Run: headless pygame with SDL's dummy video driver; simulated clock (each Clock.tick advances the game by its frame time, no real sleeping); random seed 0; keys injected as events and as key.get_pressed() state; mouse plan: one left click at the window centre at the start of phase 2, then a move to the lower-right quarter at the start of phase 3.
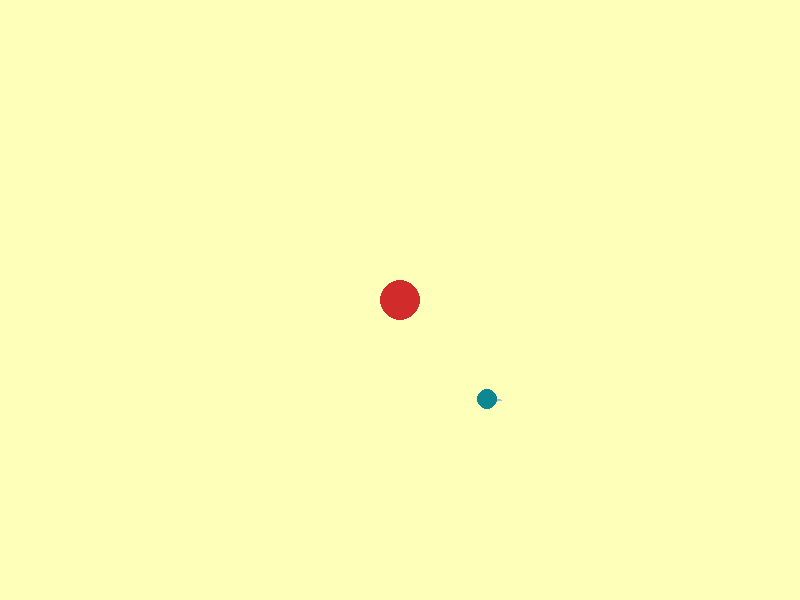
Frame 1 of 4 · flips 1–60 · no input
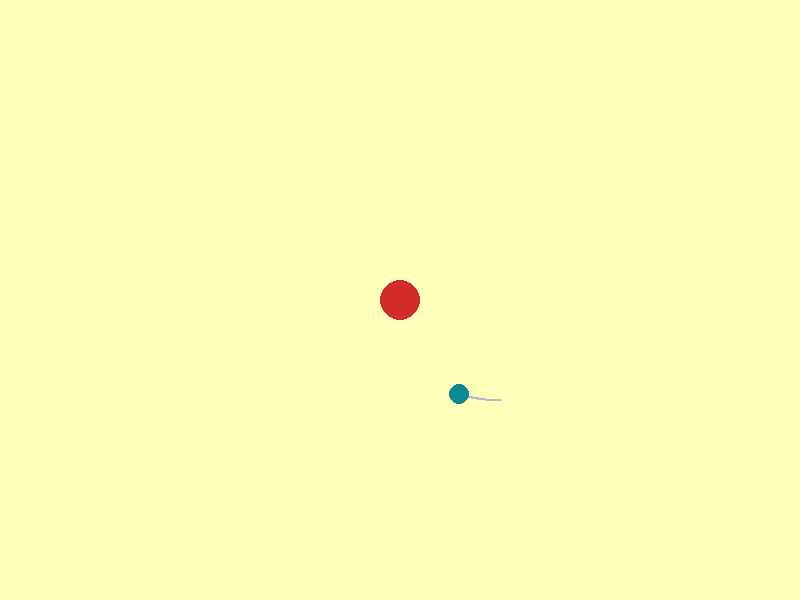
Frame 2 of 4 · flips 61–180 · clicked the window centre · tapped SPACE, RETURN · held RIGHT (→), D
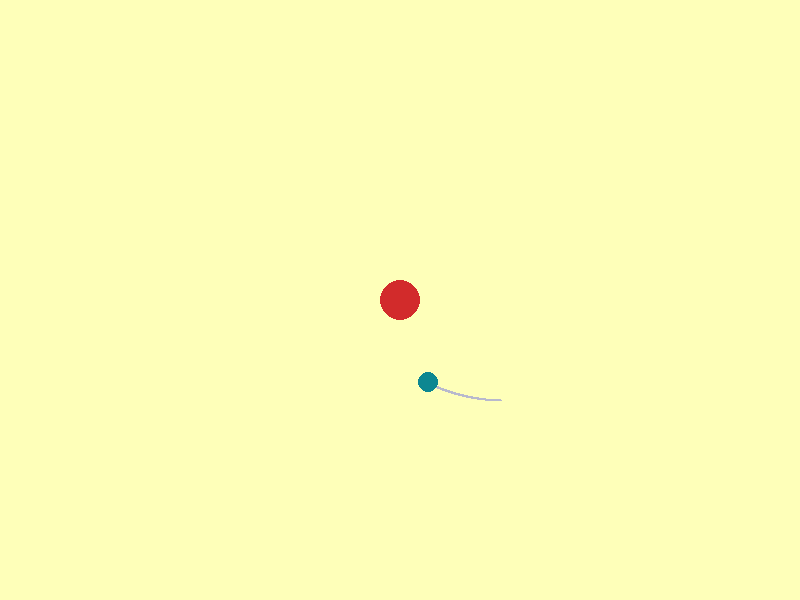
Frame 3 of 4 · flips 181–300 · moved the mouse to the lower-right quarter · held DOWN (↓), S
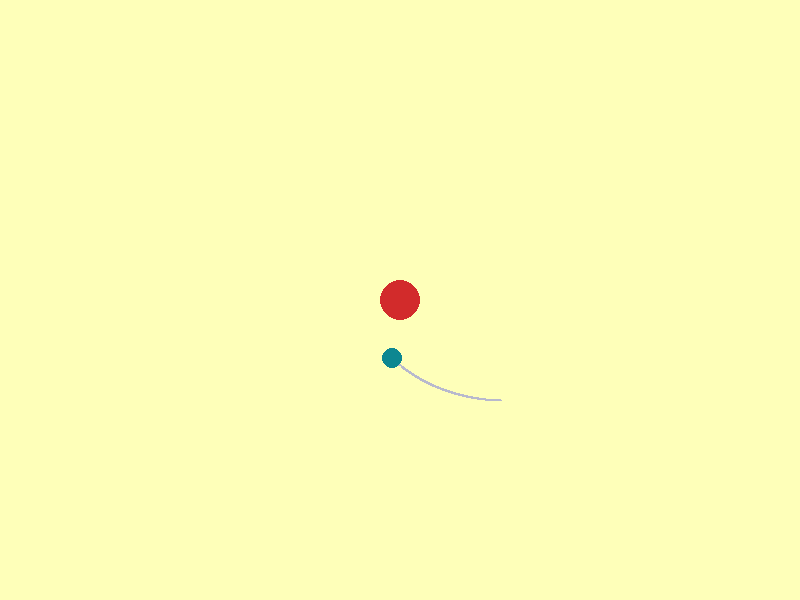
Frame 4 of 4 · flips 301–420 · held LEFT (←), A, UP (↑), W

The pygame program that drew these frames:

import pygame
import math

pygame.init()

# Constants
G = 6.67430e-11
mass1 = 100000000000  # Arbitrary mass of the star (heavier particle)
mass2 = 1  # Mass of the planet (lighter particle)
time_step = 1

# Colors
WHITE = (254, 255, 185)
RED = (210, 43, 43)
BLUE = (13, 135, 145)

screen_width = 800
screen_height = 600

screen = pygame.display.set_mode((screen_width, screen_height))
pygame.display.set_caption("Orbital Simulation")

# Particle properties
particle1_radius = 20
particle1_color = RED
particle2_radius = 10
particle2_color = BLUE

# Initial positions
particle1_x = screen_width // 2
particle1_y = screen_height // 2
particle2_x = particle1_x + 100
particle2_y = particle1_y + 100

# Initial velocities (start the simulation with good parameters!)
particle1_vx = 0
particle1_vy = 0
particle2_vx = -0.2
particle2_vy = -0.005

dragging_particle2 = False

# Set up the path tracker surface after defining screen dimensions
path_tracker = pygame.Surface((screen_width, screen_height), pygame.SRCALPHA)
path_color = (0, 0, 255, 70)  # Light blue with transparency

# Create a list to store the positions of the smaller particle (fill initial array with the starting coordinates of particle 2)
path_positions = [[particle1_x + 100,particle1_y + 100],[particle1_x + 100,particle1_y + 100]]

# Main loop
running = True
while running:
    for event in pygame.event.get():
        if event.type == pygame.QUIT:
            running = False

        if event.type == pygame.MOUSEBUTTONDOWN:
            mouse_x, mouse_y = pygame.mouse.get_pos()
            if math.sqrt((mouse_x - particle2_x)**2 + (mouse_y - particle2_y)**2) < particle2_radius:
                dragging_particle2 = True

        if event.type == pygame.MOUSEBUTTONUP:
            dragging_particle2 = False

    if dragging_particle2:
        particle2_x, particle2_y = pygame.mouse.get_pos()
        
    # Check for collision
    if math.sqrt((particle2_x - particle1_x)**2 + (particle2_y - particle1_y)**2) <= (particle1_radius + particle2_radius):
        # Calculate new velocities after collision
        v1_final_x = ((mass1 - mass2) * particle1_vx + 2 * mass2 * particle2_vx) / (mass1 + mass2)
        v1_final_y = ((mass1 - mass2) * particle1_vy + 2 * mass2 * particle2_vy) / (mass1 + mass2)
        v2_final_x = ((mass2 - mass1) * particle2_vx + 2 * mass1 * particle1_vx) / (mass1 + mass2)
        v2_final_y = ((mass2 - mass1) * particle2_vy + 2 * mass1 * particle1_vy) / (mass1 + mass2)

        particle1_vx, particle1_vy = v1_final_x, v1_final_y
        particle2_vx, particle2_vy = v2_final_x, v2_final_y

   # Update particle positions
    delta_x = particle2_x - particle1_x
    delta_y = particle2_y - particle1_y
    distance = max(math.sqrt(delta_x**2 + delta_y**2), particle1_radius)

    force = G * (mass1 * mass2) / distance**2
    force_x = force * (delta_x / distance)
    force_y = force * (delta_y / distance)


    particle2_x += particle2_vx * time_step
    particle2_y += particle2_vy * time_step

    # Calculate the direction vector from particle2 to particle1
    direction_x = particle1_x - particle2_x
    direction_y = particle1_y - particle2_y

    # Calculate the distance between particle1 and particle2
    distance = math.sqrt(direction_x**2 + direction_y**2)

    # Calculate the gravitational force acting on particle2
    force = G * (mass1 * mass2) / distance**2
    force_x = force * (direction_x / distance)
    force_y = force * (direction_y / distance)

    acceleration_x = force_x / mass2
    acceleration_y = force_y / mass2

    particle2_vx += acceleration_x * time_step
    particle2_vy += acceleration_y * time_step
    
    # Update the path tracker surface
    path_positions.append([int(particle2_x), int(particle2_y)])
    path_tracker.fill((0, 0, 0, 0))  # Clear the path tracker
    pygame.draw.lines(path_tracker, path_color, False, path_positions, 2)  # Draw the path

    if len(path_positions) >= 2:
        pygame.draw.lines(path_tracker, path_color, False, path_positions, 2)  # Draw the path

    screen.fill(WHITE)

    screen.blit(path_tracker, (0, 0))

    pygame.draw.circle(screen, particle1_color, (particle1_x, particle1_y), particle1_radius)
    pygame.draw.circle(screen, particle2_color, (int(particle2_x), int(particle2_y),), particle2_radius)

    pygame.display.update()

pygame.quit()
